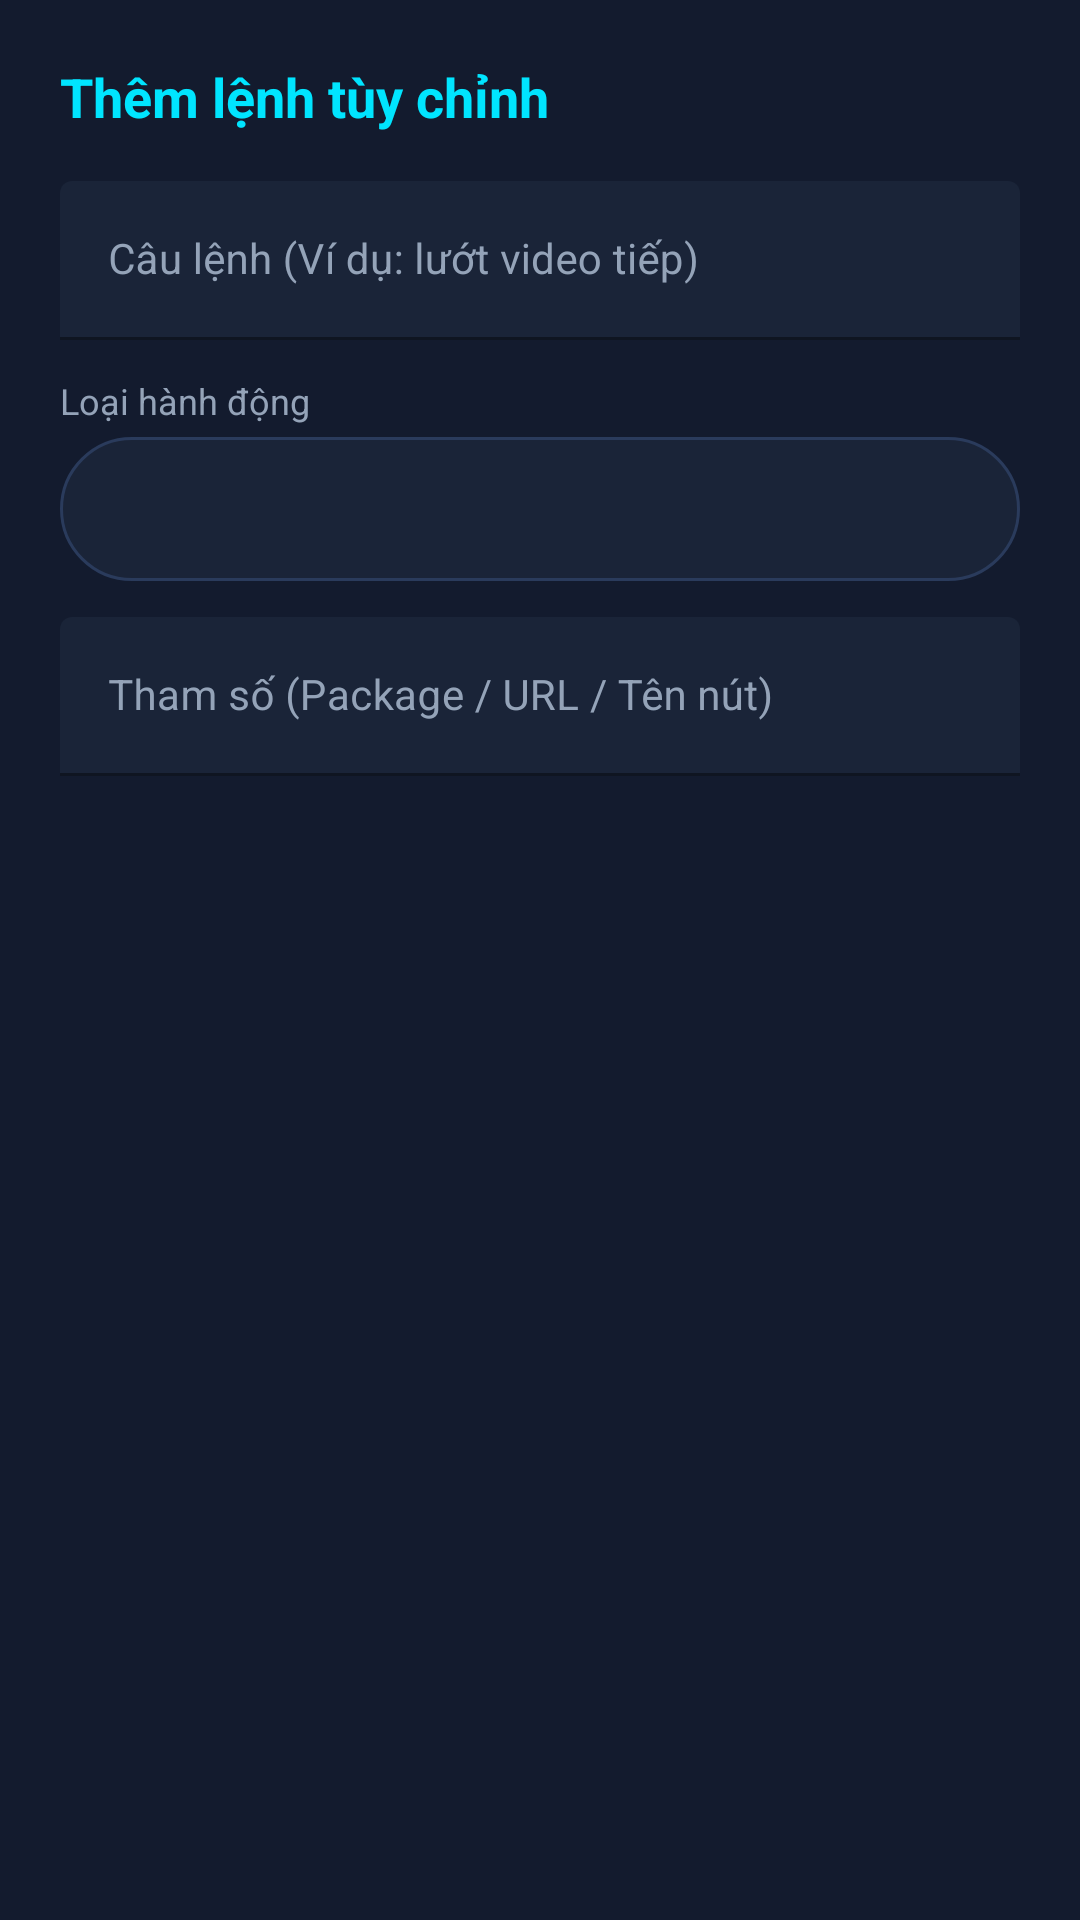

This screen was rendered from an Android layout file. Write that file and the resources it references.
<!-- AndroidManifest.xml: application theme Theme.JAVIS -->
<!-- res/layout/dialog_add_custom_command.xml -->
<?xml version="1.0" encoding="utf-8"?>
<LinearLayout xmlns:android="http://schemas.android.com/apk/res/android"
    xmlns:app="http://schemas.android.com/apk/res-auto"
    android:layout_width="match_parent"
    android:layout_height="wrap_content"
    android:background="@color/bg_card"
    android:orientation="vertical"
    android:padding="20dp">

    <TextView
        android:layout_width="wrap_content"
        android:layout_height="wrap_content"
        android:layout_marginBottom="16dp"
        android:text="@string/dialog_add_title"
        android:textColor="@color/primary"
        android:textSize="18sp"
        android:textStyle="bold" />

    
    <com.google.android.material.textfield.TextInputLayout
        android:layout_width="match_parent"
        android:layout_height="wrap_content"
        android:layout_marginBottom="12dp"
        android:hint="@string/dialog_cmd_phrase"
        android:textColorHint="@color/text_secondary"
        app:boxBackgroundColor="#1A2438"
        app:boxStrokeColor="@color/primary">

        <com.google.android.material.textfield.TextInputEditText
            android:id="@+id/etDialogPhrase"
            android:layout_width="match_parent"
            android:layout_height="wrap_content"
            android:inputType="text"
            android:textColor="@color/text_primary"
            android:textSize="14sp" />
    </com.google.android.material.textfield.TextInputLayout>

    
    <TextView
        android:layout_width="wrap_content"
        android:layout_height="wrap_content"
        android:layout_marginBottom="4dp"
        android:text="@string/dialog_cmd_type"
        android:textColor="@color/text_secondary"
        android:textSize="12sp" />

    <Spinner
        android:id="@+id/spinnerActionType"
        android:layout_width="match_parent"
        android:layout_height="48dp"
        android:layout_marginBottom="12dp"
        android:background="@drawable/bg_edittext"
        android:popupBackground="@color/bg_card" />

    
    <com.google.android.material.textfield.TextInputLayout
        android:id="@+id/tilTargetParam"
        android:layout_width="match_parent"
        android:layout_height="wrap_content"
        android:hint="@string/dialog_cmd_param"
        android:textColorHint="@color/text_secondary"
        app:boxBackgroundColor="#1A2438"
        app:boxStrokeColor="@color/primary">

        <com.google.android.material.textfield.TextInputEditText
            android:id="@+id/etDialogParam"
            android:layout_width="match_parent"
            android:layout_height="wrap_content"
            android:inputType="text"
            android:textColor="@color/text_primary"
            android:textSize="14sp" />
    </com.google.android.material.textfield.TextInputLayout>

</LinearLayout>
<!-- resources referenced by this layout -->
<resources>
  <color name="bg_card">#131B2E</color>
  <color name="primary">#00E5FF</color>
  <color name="text_primary">#F1F5F9</color>
  <color name="text_secondary">#94A3B8</color>
  <!-- drawable bg_edittext (drawable) -->
  <?xml version="1.0" encoding="utf-8"?>
  <shape xmlns:android="http://schemas.android.com/apk/res/android"
      android:shape="rectangle">
      <solid android:color="#1A2438" />
      <corners android:radius="24dp" />
      <stroke
          android:width="1dp"
          android:color="#2A3B5C" />
  </shape>
  <string name="dialog_add_title">Thêm lệnh tùy chỉnh</string>
  <string name="dialog_cmd_param">Tham số (Package / URL / Tên nút)</string>
  <string name="dialog_cmd_phrase">Câu lệnh (Ví dụ: "lướt video tiếp")</string>
  <string name="dialog_cmd_type">Loại hành động</string>
  <style name="Theme.JAVIS" parent="Theme.MaterialComponents.DayNight.NoActionBar">
          
          <item name="colorPrimary">@color/primary</item>
          <item name="colorPrimaryVariant">@color/primary_dark</item>
          <item name="colorOnPrimary">@color/bg_dark</item>
          
          <item name="colorSecondary">@color/accent</item>
          <item name="colorSecondaryVariant">@color/accent</item>
          <item name="colorOnSecondary">@color/text_primary</item>
          
          <item name="android:statusBarColor">@color/bg_dark</item>
          <item name="android:windowLightStatusBar" tools:targetApi="m">false</item>
          
          <item name="android:windowBackground">@color/bg_dark</item>
      </style>
  <color name="primary_dark">#00B0FF</color>
  <color name="bg_dark">#0A0E1A</color>
  <color name="accent">#7C4DFF</color>
</resources>
